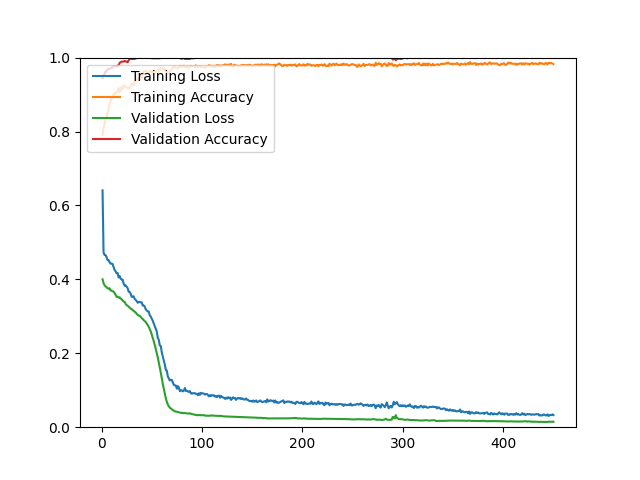

Source data for this figure (header and first rows):
epoch, loss, acc, val_loss, val_acc
1, 0.6408, 0.7904, 0.4000, 0.9444
2, 0.4729, 0.8089, 0.3898, 0.9516
3, 0.4660, 0.8211, 0.3840, 0.9552
4, 0.4657, 0.8314, 0.3811, 0.9624
5, 0.4599, 0.8390, 0.3788, 0.9624
6, 0.4523, 0.8518, 0.3757, 0.9677
7, 0.4519, 0.8575, 0.3748, 0.9695
8, 0.4464, 0.8755, 0.3760, 0.9695
9, 0.4426, 0.8791, 0.3697, 0.9713
10, 0.4427, 0.8922, 0.3695, 0.9713
11, 0.4416, 0.8912, 0.3683, 0.9749
12, 0.4332, 0.9014, 0.3664, 0.9767
13, 0.4252, 0.9038, 0.3631, 0.9767
14, 0.4217, 0.9024, 0.3581, 0.9767
15, 0.4165, 0.9076, 0.3528, 0.9749
16, 0.4173, 0.9081, 0.3526, 0.9785
17, 0.4051, 0.9181, 0.3507, 0.9785
18, 0.4090, 0.9062, 0.3515, 0.9857
19, 0.4020, 0.9115, 0.3482, 0.9875
20, 0.3995, 0.9211, 0.3462, 0.9892
21, 0.3993, 0.9149, 0.3434, 0.9892
22, 0.3890, 0.9247, 0.3401, 0.9892
23, 0.3825, 0.9241, 0.3392, 0.9910
24, 0.3837, 0.9203, 0.3333, 0.9892
25, 0.3801, 0.9187, 0.3303, 0.9892
26, 0.3762, 0.9181, 0.3286, 0.9875
27, 0.3668, 0.9167, 0.3259, 0.9928
28, 0.3657, 0.9211, 0.3235, 0.9964
29, 0.3607, 0.9219, 0.3214, 0.9964
30, 0.3529, 0.9309, 0.3190, 0.9964
31, 0.3529, 0.9267, 0.3169, 0.9964
32, 0.3541, 0.9263, 0.3147, 0.9964
33, 0.3471, 0.9337, 0.3123, 0.9964
34, 0.3444, 0.9366, 0.3103, 0.9982
35, 0.3411, 0.9400, 0.3068, 0.9982
36, 0.3367, 0.9454, 0.3039, 1
37, 0.3386, 0.9378, 0.3021, 1
38, 0.3392, 0.9462, 0.3012, 1
39, 0.3379, 0.9482, 0.2989, 1
40, 0.3376, 0.9446, 0.2952, 1
41, 0.3294, 0.9562, 0.2927, 1
42, 0.3293, 0.9625, 0.2896, 1
43, 0.3264, 0.9625, 0.2874, 1
44, 0.3190, 0.9637, 0.2845, 1
45, 0.3157, 0.9619, 0.2807, 1
46, 0.3135, 0.9586, 0.2762, 1
47, 0.3128, 0.9582, 0.2717, 1
48, 0.3030, 0.9641, 0.2658, 1
49, 0.2994, 0.9631, 0.2593, 1
50, 0.2939, 0.9609, 0.2500, 0.9982
51, 0.2878, 0.9560, 0.2414, 0.9982
52, 0.2808, 0.9623, 0.2328, 0.9982
53, 0.2738, 0.9582, 0.2227, 0.9982
54, 0.2676, 0.9623, 0.2121, 0.9982
55, 0.2592, 0.9647, 0.2005, 0.9982
56, 0.2417, 0.9673, 0.1887, 0.9982
57, 0.2365, 0.9631, 0.1753, 0.9982
58, 0.2214, 0.9717, 0.1618, 0.9982
59, 0.2197, 0.9677, 0.1474, 1
60, 0.2022, 0.9719, 0.1323, 1
... 390 more rows
